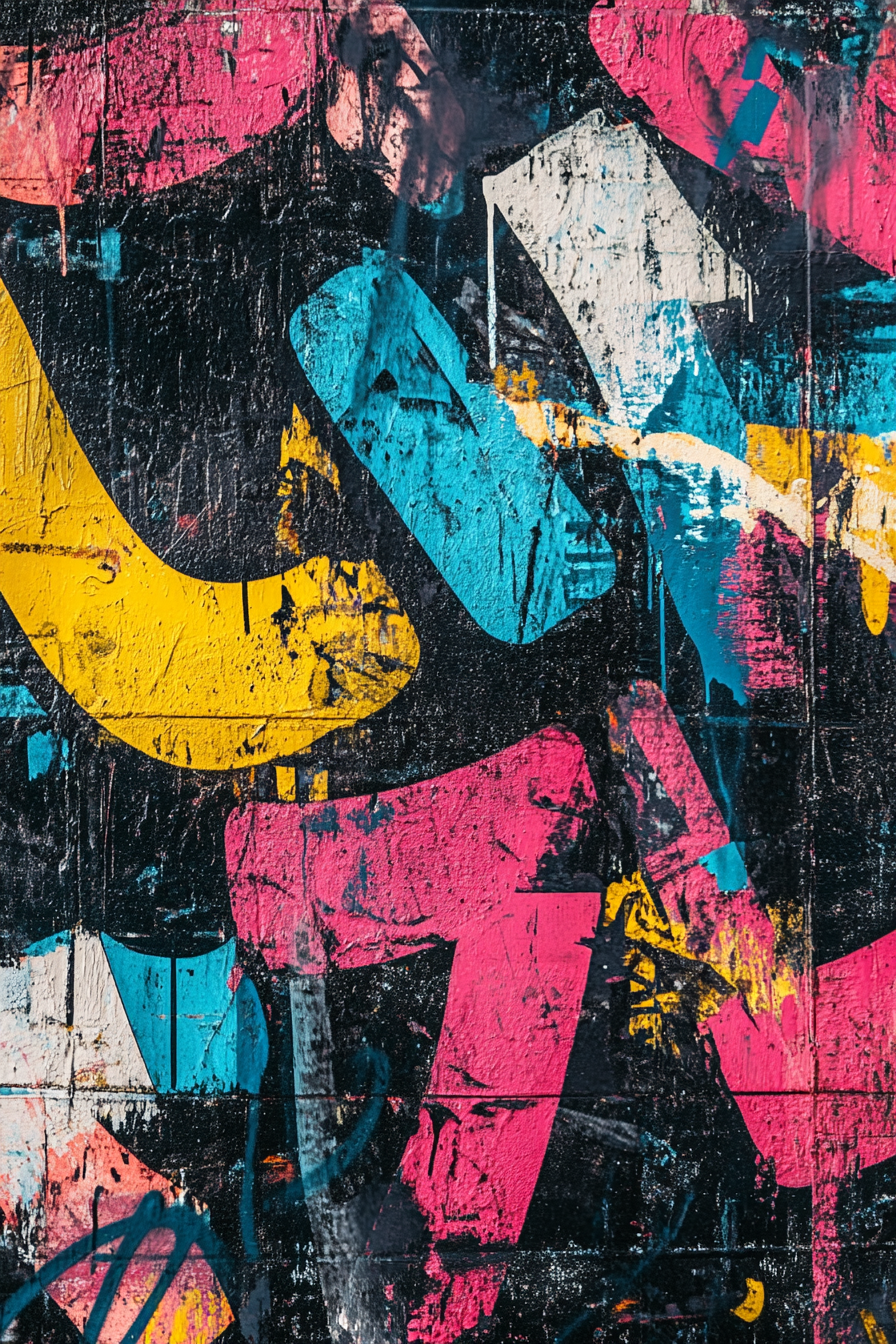
Generation parameters embedded in this image by Midjourney (PNG 'Description' text chunk):
A gritty urban texture background with vibrant graffiti tags and abstract patterns that create a sense of movement and energy --ar 2:3 --v 6.1 Job ID: 04a46fa7-fd9d-40ee-a3be-5df1da1ac111